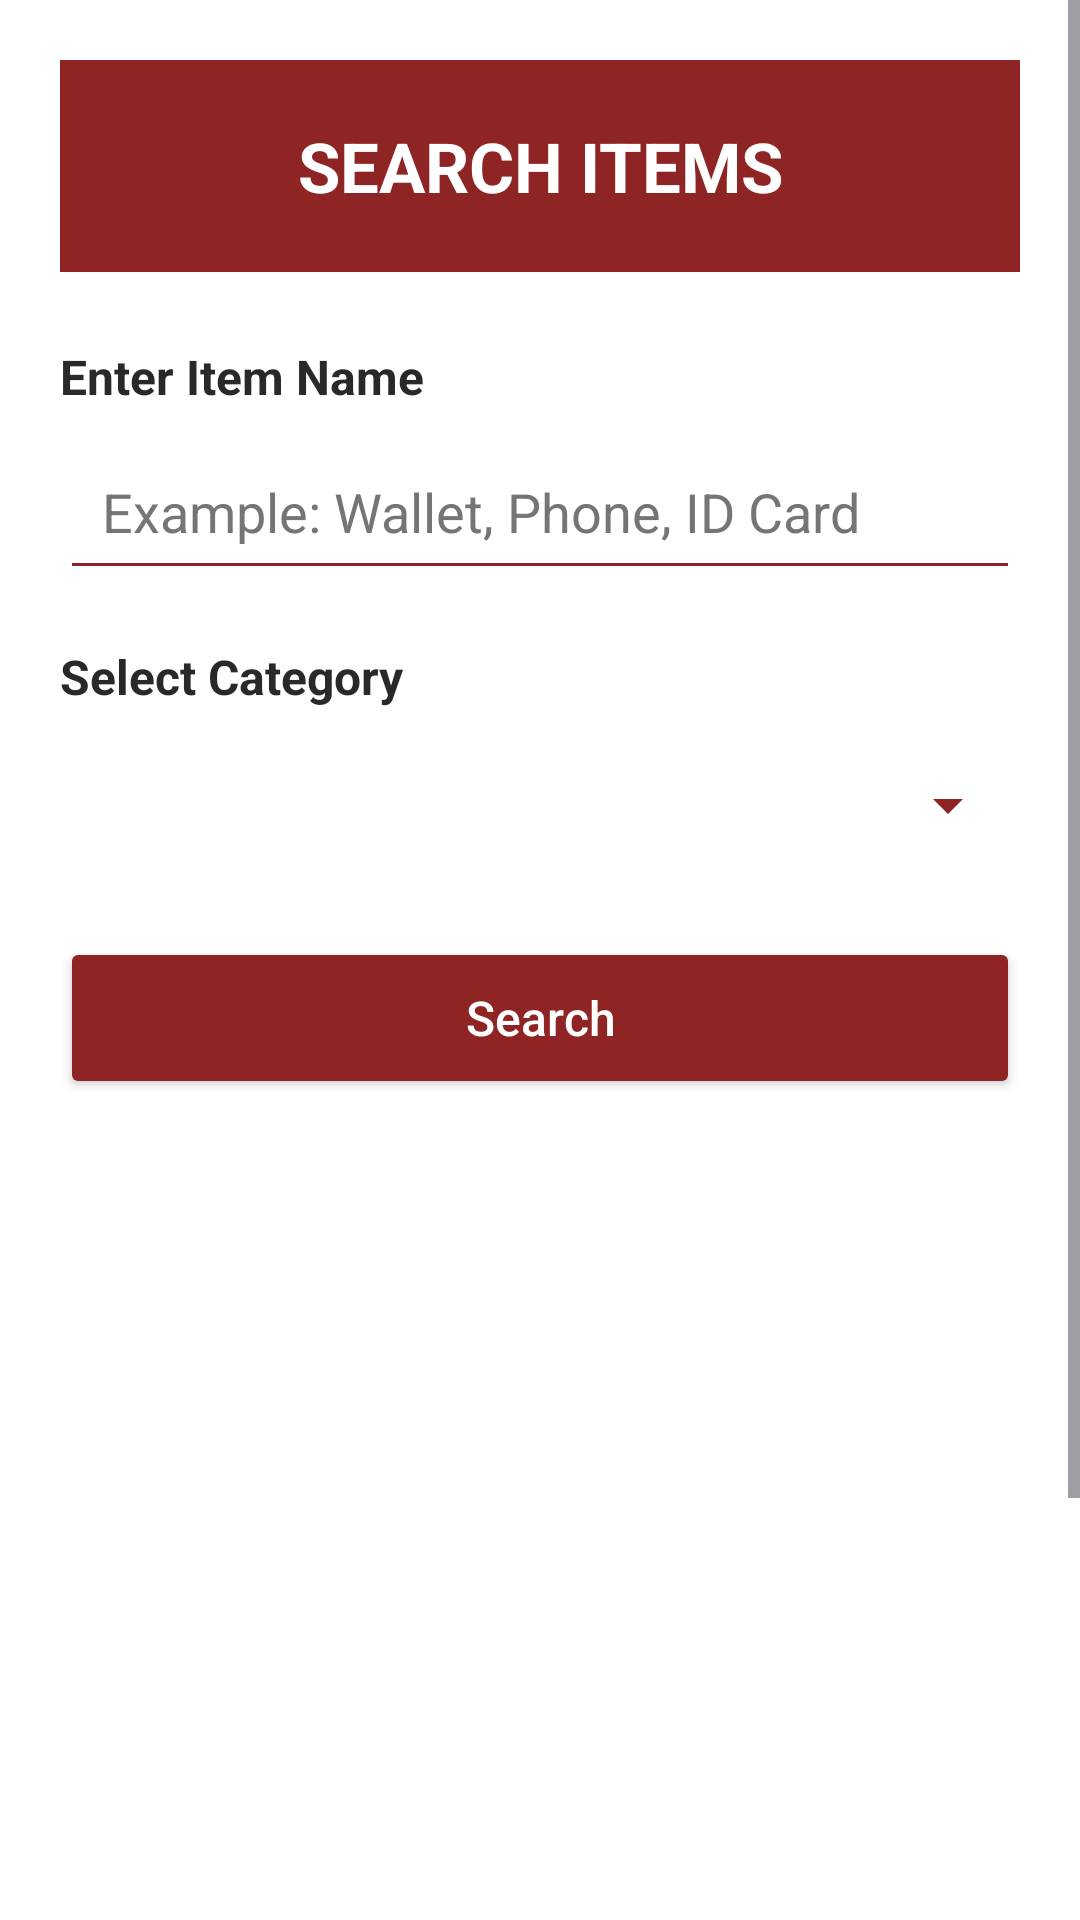

Produce the Android XML layout that renders to this screen, including the resource entries it uses.
<!-- AndroidManifest.xml: application theme Theme.LostNFound -->
<!-- res/layout/activity_search.xml -->
<?xml version="1.0" encoding="utf-8"?>
<ScrollView xmlns:android="http://schemas.android.com/apk/res/android"
    android:layout_width="match_parent"
    android:layout_height="match_parent"
    android:background="@color/white"
    android:fillViewport="true">

    <LinearLayout
        android:layout_width="match_parent"
        android:layout_height="wrap_content"
        android:orientation="vertical"
        android:padding="20dp">

        <TextView
            android:layout_width="match_parent"
            android:layout_height="wrap_content"
            android:background="@color/nmims_red"
            android:gravity="center"
            android:padding="20dp"
            android:text="@string/search_title"
            android:textColor="@color/white"
            android:textSize="23sp"
            android:textStyle="bold" />

        <TextView
            android:layout_width="match_parent"
            android:layout_height="wrap_content"
            android:layout_marginTop="24dp"
            android:text="@string/enter_item_name"
            android:textColor="@color/dark_text"
            android:textSize="16sp"
            android:textStyle="bold" />

        <EditText
            android:id="@+id/etSearch"
            android:layout_width="match_parent"
            android:layout_height="wrap_content"
            android:layout_marginTop="8dp"
            android:hint="@string/search_hint"
            android:inputType="text"
            android:padding="14dp"
            android:textColor="@color/dark_text"
            android:textColorHint="@color/nmims_grey"
            android:backgroundTint="@color/nmims_red"
            android:singleLine="true" />

        <TextView
            android:layout_width="match_parent"
            android:layout_height="wrap_content"
            android:layout_marginTop="18dp"
            android:text="@string/select_category"
            android:textColor="@color/dark_text"
            android:textSize="16sp"
            android:textStyle="bold" />

        <Spinner
            android:id="@+id/spCategory"
            android:layout_width="match_parent"
            android:layout_height="48dp"
            android:layout_marginTop="8dp"
            android:backgroundTint="@color/nmims_red"
            android:padding="8dp" />

        <Button
            android:id="@+id/btSearch"
            android:layout_width="match_parent"
            android:layout_height="54dp"
            android:layout_marginTop="20dp"
            android:backgroundTint="@color/nmims_red"
            android:text="@string/search_button"
            android:textColor="@color/white"
            android:textSize="16sp"
            android:textAllCaps="false" />

        <TextView
            android:id="@+id/tvMessage"
            android:layout_width="match_parent"
            android:layout_height="wrap_content"
            android:layout_marginTop="24dp"
            android:gravity="center"
            android:padding="20dp"
            android:text="@string/no_matching_items"
            android:textColor="@color/dark_text"
            android:textSize="16sp"
            android:visibility="gone" />

        <ListView
            android:id="@+id/lv1"
            android:layout_width="match_parent"
            android:layout_height="350dp"
            android:layout_marginTop="12dp"
            android:background="@color/white"
            android:divider="@color/nmims_border"
            android:dividerHeight="1dp" />

        <Button
            android:id="@+id/btBack"
            android:layout_width="match_parent"
            android:layout_height="54dp"
            android:layout_marginTop="18dp"
            android:backgroundTint="@color/nmims_dark_red"
            android:text="@string/back_button"
            android:textColor="@color/white"
            android:textSize="16sp"
            android:textAllCaps="false" />

    </LinearLayout>

</ScrollView>
<!-- resources referenced by this layout -->
<resources>
  <color name="dark_text">#292929</color>
  <color name="nmims_border">#E0E0E0</color>
  <color name="nmims_dark_red">#701B1B</color>
  <color name="nmims_grey">#757575</color>
  <color name="nmims_red">#8F2424</color>
  <color name="white">#FFFFFF</color>
  <string name="back_button">Back</string>
  <string name="enter_item_name">Enter Item Name</string>
  <string name="no_matching_items">No matching items found.</string>
  <string name="search_button">Search</string>
  <string name="search_hint">Example: Wallet, Phone, ID Card</string>
  <string name="search_title">SEARCH ITEMS</string>
  <string name="select_category">Select Category</string>
  <style name="Theme.LostNFound" parent="Base.Theme.LostNFound" />
  <style name="Base.Theme.LostNFound" parent="Theme.Material3.DayNight.NoActionBar">
          
          <item name="colorPrimary">@color/nmims_red</item>
          <item name="colorOnPrimary">@color/white</item>
          <item name="colorPrimaryContainer">@color/nmims_light_red</item>
          <item name="colorOnPrimaryContainer">@color/nmims_dark_red</item>
  
          
          <item name="colorSecondary">@color/nmims_dark_red</item>
          <item name="colorOnSecondary">@color/white</item>
          <item name="colorSecondaryContainer">@color/nmims_light_red</item>
          <item name="colorOnSecondaryContainer">@color/nmims_dark_red</item>
  
          
          <item name="android:colorAccent">@color/nmims_red</item>
          <item name="android:windowBackground">@color/white</item>
          <item name="android:statusBarColor">@color/nmims_dark_red</item>
          <item name="android:navigationBarColor">@color/white</item>
          <item name="android:windowLightNavigationBar" tools:targetApi="27">true</item>
      </style>
  <color name="nmims_light_red">#F7EEEE</color>
</resources>
